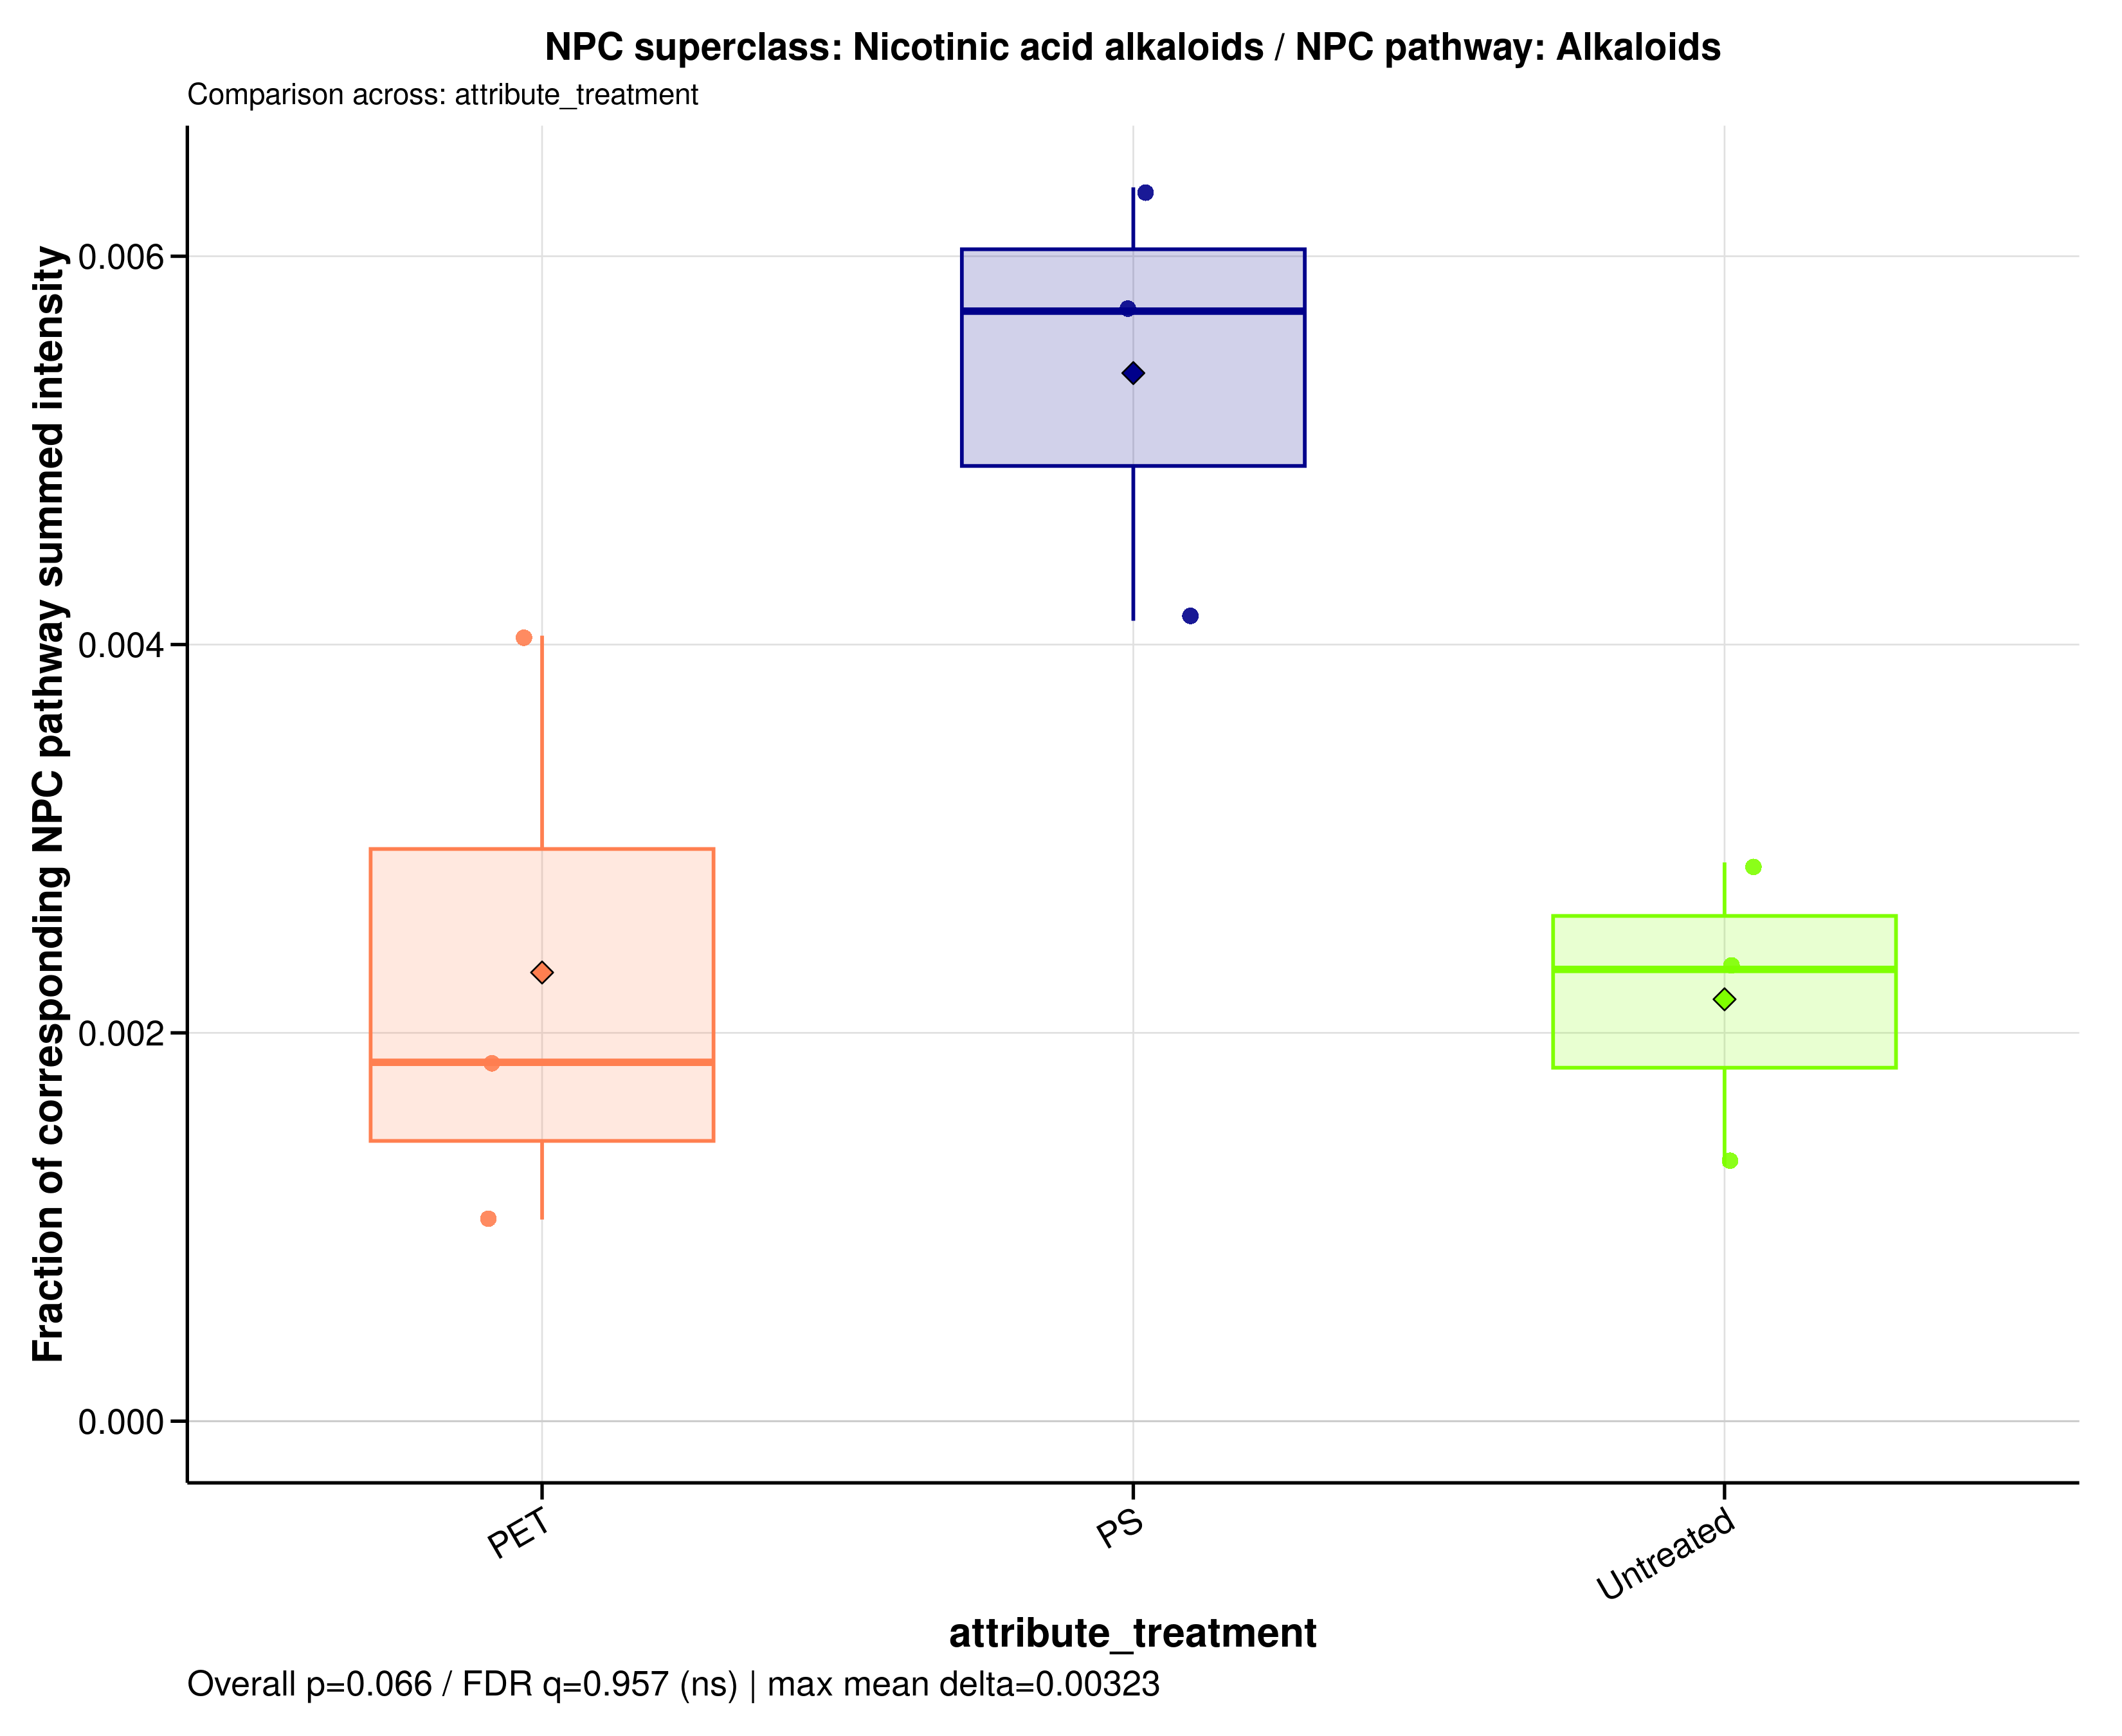

Source data for this figure (header and first rows):
sample_id	group	data_source	numerator_level	numerator_term	numerator_class	denominator_level	denominator_term	npc_pathway	npc_superclass	npc_class	ratio_label	ratio_plot_label	numerator_n_features	denominator_n_features	numerator_summed_intensity	denominator_summed_intensity	ratio	npc_overall_test	npc_overall_p_value	npc_overall_q_value	npc_overall_significance	npc_max_mean_difference	npc_max_median_difference
MDM_160526_PET100	PET	raw	superclass	Nicotinic acid alkaloids	Aminoacids | Pyridine alkaloids	pathway	Alkaloids	Alkaloids	Nicotinic acid alkaloids	Aminoacids | Pyridine alkaloids	NPC superclass: Nicotinic acid alkaloids…	Nicotinic acid alkaloids	2	93	2361990	583831736	0.004046	kruskal_wallis	0.06646	0.9565	ns	0.003225	0.003869
MDM_160526_PS100	PS	raw	superclass	Nicotinic acid alkaloids	Aminoacids | Pyridine alkaloids	pathway	Alkaloids	Alkaloids	Nicotinic acid alkaloids	Aminoacids | Pyridine alkaloids	NPC superclass: Nicotinic acid alkaloids…	Nicotinic acid alkaloids	2	93	2465166	597964617	0.004123	kruskal_wallis	0.06646	0.9565	ns	0.003225	0.003869
MDM_160526_untreated	Untreated	raw	superclass	Nicotinic acid alkaloids	Aminoacids | Pyridine alkaloids	pathway	Alkaloids	Alkaloids	Nicotinic acid alkaloids	Aminoacids | Pyridine alkaloids	NPC superclass: Nicotinic acid alkaloids…	Nicotinic acid alkaloids	2	93	2027747	704625528	0.002878	kruskal_wallis	0.06646	0.9565	ns	0.003225	0.003869
MDM_A_190626_PET100	PET	raw	superclass	Nicotinic acid alkaloids	Aminoacids | Pyridine alkaloids	pathway	Alkaloids	Alkaloids	Nicotinic acid alkaloids	Aminoacids | Pyridine alkaloids	NPC superclass: Nicotinic acid alkaloids…	Nicotinic acid alkaloids	2	93	2027747	1952488677	0.001039	kruskal_wallis	0.06646	0.9565	ns	0.003225	0.003869
MDM_A_190626_PS100	PS	raw	superclass	Nicotinic acid alkaloids	Aminoacids | Pyridine alkaloids	pathway	Alkaloids	Alkaloids	Nicotinic acid alkaloids	Aminoacids | Pyridine alkaloids	NPC superclass: Nicotinic acid alkaloids…	Nicotinic acid alkaloids	2	93	3428454	599674083	0.005717	kruskal_wallis	0.06646	0.9565	ns	0.003225	0.003869
MDM_A_190626_untreated	Untreated	raw	superclass	Nicotinic acid alkaloids	Aminoacids | Pyridine alkaloids	pathway	Alkaloids	Alkaloids	Nicotinic acid alkaloids	Aminoacids | Pyridine alkaloids	NPC superclass: Nicotinic acid alkaloids…	Nicotinic acid alkaloids	2	93	2027747	1543184201	0.001314	kruskal_wallis	0.06646	0.9565	ns	0.003225	0.003869
MDM_B_190626_PET100	PET	raw	superclass	Nicotinic acid alkaloids	Aminoacids | Pyridine alkaloids	pathway	Alkaloids	Alkaloids	Nicotinic acid alkaloids	Aminoacids | Pyridine alkaloids	NPC superclass: Nicotinic acid alkaloids…	Nicotinic acid alkaloids	2	93	2508128	1356937732	0.001848	kruskal_wallis	0.06646	0.9565	ns	0.003225	0.003869
MDM_B_190626_PS100	PS	raw	superclass	Nicotinic acid alkaloids	Aminoacids | Pyridine alkaloids	pathway	Alkaloids	Alkaloids	Nicotinic acid alkaloids	Aminoacids | Pyridine alkaloids	NPC superclass: Nicotinic acid alkaloids…	Nicotinic acid alkaloids	2	93	3422627	538597945	0.006355	kruskal_wallis	0.06646	0.9565	ns	0.003225	0.003869
MDM_B_190626_untreated	Untreated	raw	superclass	Nicotinic acid alkaloids	Aminoacids | Pyridine alkaloids	pathway	Alkaloids	Alkaloids	Nicotinic acid alkaloids	Aminoacids | Pyridine alkaloids	NPC superclass: Nicotinic acid alkaloids…	Nicotinic acid alkaloids	2	93	2027747	871464306	0.002327	kruskal_wallis	0.06646	0.9565	ns	0.003225	0.003869
